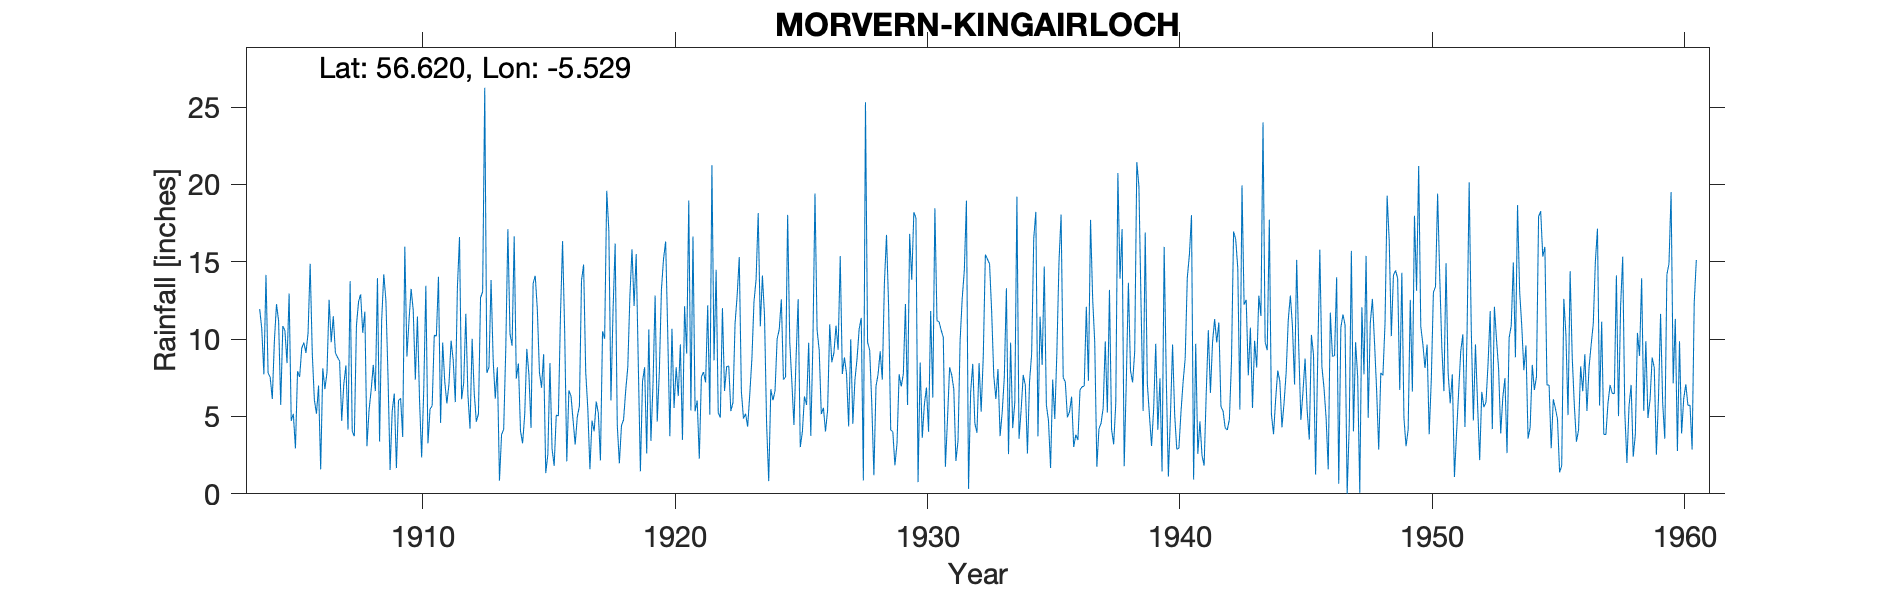

The file beside this chart, header and first rows:
MORVERN (KINGAIRLOCH), , , , , , , , , , , , , , , , , , , , , , , 
Grid ref, NM836531, Long, -5.529, Lat, 56.62, Elevation, 40, ft, , , , , , , , , , , , , , , 
Station no, 5395, , , , , , , , , , , , , , , , , , , , , , 
, 1900, 1901, 1902, 1903, 1904, 1905, 1906, 1907, 1908, 1909, 1910, 1911, 1912, 1913, 1914, 1915, 1916, 1917, 1918, 1919, 1920, 1921, 1922
January, , , , , 11.95, 10.55, 14.87, 9.11, 12.89, 12.54, 13.25, 10.19, 6.11, 7.82, 9.57, 11.92, 16.33, 5.51, 11.87, 8.36, 15.19, 18.96, 8.63
February, , , , , 10.66, 8.45, 9.11, 8.82, 10.4, 7.64, 11.87, 14.03, 7.18, 8.18, 16.64, 7.85, 10.5, 1.59, 16.18, 1.45, 16.31, 5.39, 14.48
March, , , , , 7.72, 12.95, 6.07, 8.58, 11.78, 1.54, 7.38, 4.59, 11.64, 13.82, 7.45, 6.86, 2.1, 4.74, 4.46, 7.26, 10.31, 16.63, 5.24
April, , , , , 14.15, 4.72, 5.18, 4.72, 3.08, 5.34, 11.46, 9.77, 6.39, 8.68, 8.42, 9.03, 6.68, 4.04, 1.97, 8.18, 3.72, 5.33, 4.93
May, , , , , 7.81, 5.17, 7, 7.11, 5.41, 6.48, 6.05, 7.23, 4.21, 6.15, 4.06, 1.34, 6.33, 5.97, 4.41, 2.61, 10.67, 6.03, 12
June, , , , , 7.53, 2.94, 1.58, 8.29, 6.71, 1.66, 2.35, 5.84, 10.02, 8.18, 3.26, 2.56, 4.75, 5.21, 4.79, 10.63, 5.55, 2.28, 6.65
July, , , , , 6.13, 7.92, 8.12, 4.15, 8.33, 6.03, 6.71, 7.11, 6.51, 0.85, 5.11, 8.45, 3.18, 2.16, 6.65, 3.42, 8.18, 7.56, 8.22
August, , , , , 9.91, 7.55, 6.77, 13.75, 6.64, 6.18, 13.45, 9.9, 4.66, 3.83, 9.37, 2.91, 4.99, 10.5, 8.18, 7.12, 6.32, 7.87, 8.26
September, , , , , 12.26, 9.42, 7.84, 4.05, 13.94, 3.67, 3.26, 8.64, 5.16, 4.16, 7.71, 1.81, 5.67, 10.03, 12.76, 12.82, 9.66, 7.2, 5.35
October, , , , , 11.17, 9.78, 12.54, 3.72, 3.38, 15.98, 5.48, 5.93, 12.68, 9.38, 4.26, 5.09, 13.79, 19.59, 15.81, 4.67, 3.49, 12.18, 5.9
November, , , , , 5.75, 9.11, 9.8, 10.87, 11.23, 8.87, 5.69, 13.33, 13.06, 17.11, 13.6, 5.03, 14.82, 17, 12.14, 7.88, 12.12, 5.12, 11
December, , , , , 10.84, 10.38, 11.48, 12.42, 14.19, 11.23, 10.25, 16.6, 26.25, 10.35, 14.09, 11.53, 7.87, 6.03, 15.49, 13.21, 9.06, 21.24, 12.83
Total, , , , , 115.9, 98.94, 100.4, 95.59, 108, 87.16, 97.2, 113.2, 113.9, 98.51, 103.5, 74.38, 97.01, 92.37, 114.7, 87.61, 110.6, 115.8, 103.5
